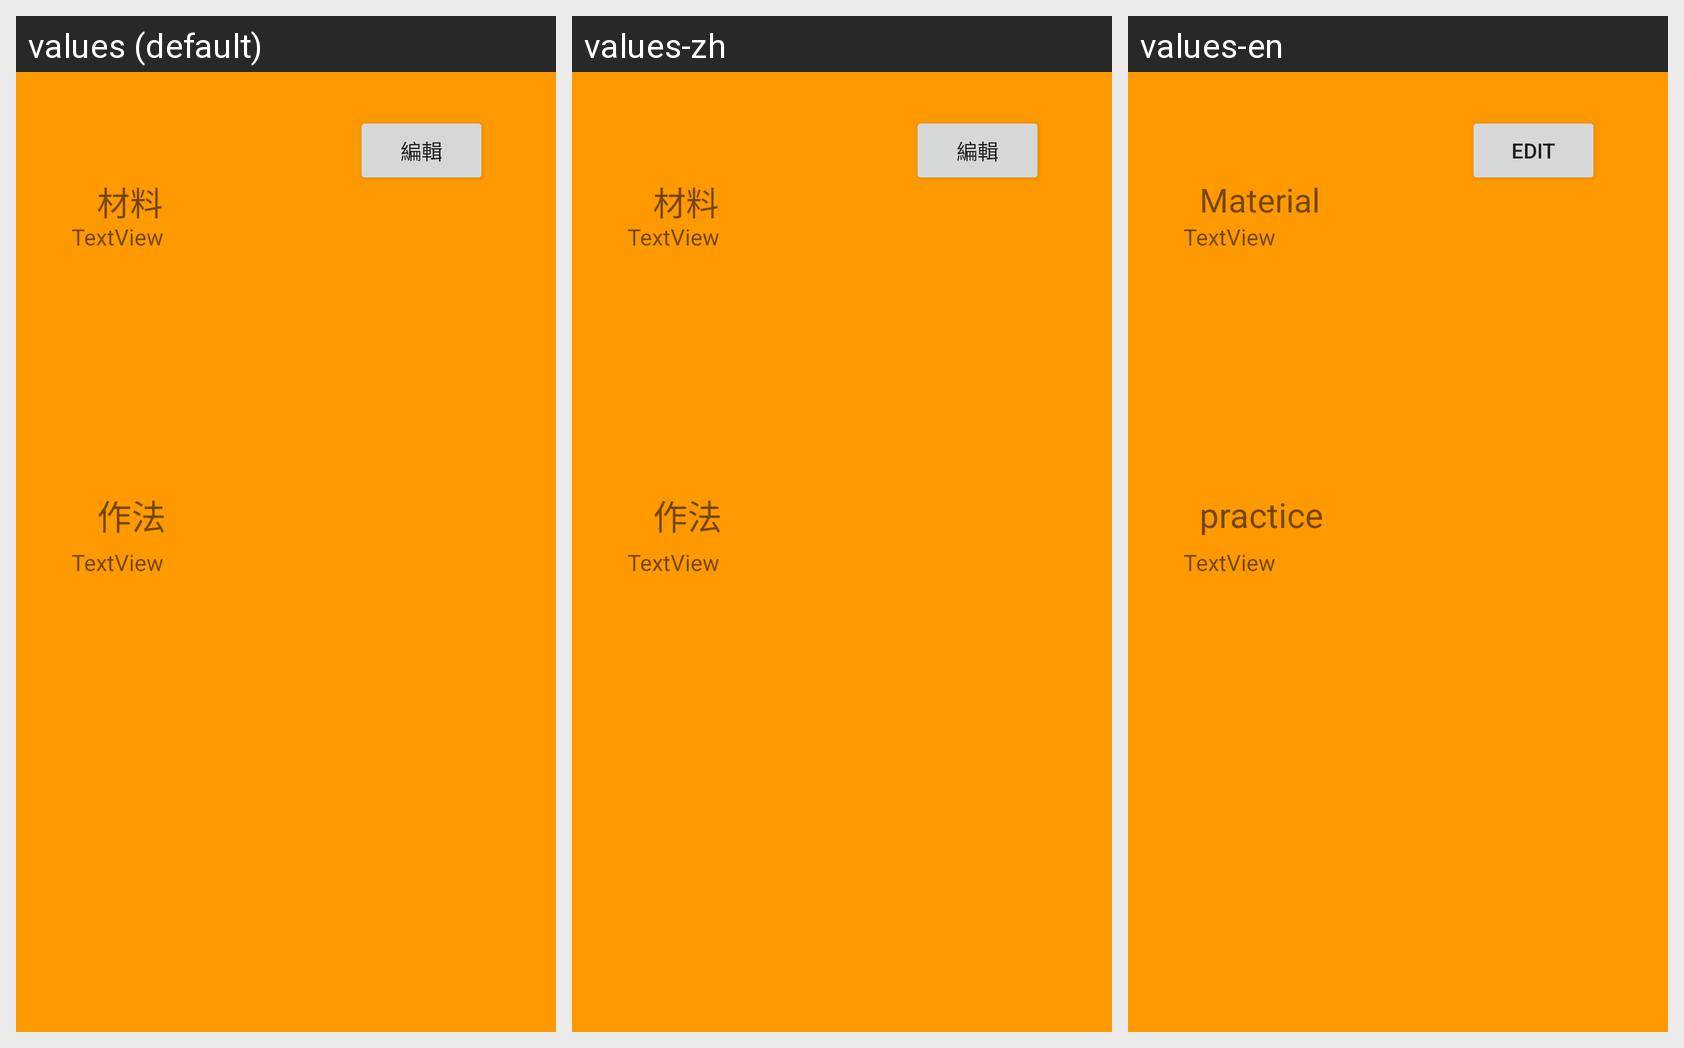

Translations of the strings shown on this Android screen, per locale in the grid:
Android screen res/layout/activity_formula_list.xml rendered under 3 locales, left to right: values (default), values-zh, values-en. Device: Nexus 5 (rendered at 1080×1920; each locale shown at half size, 540×960, under a caption strip naming it); theme Theme.Miso.
Strings drawn on this screen, with the default value and each locale's value (text and hints the layout hard-codes, and strings that could not be matched under every locale, appear in the picture but are not listed):

formula_list1
  values: 材料
  values-zh: 材料
  values-en: Material

formula_list2
  values: 作法
  values-zh: 作法
  values-en: practice

formula_list_edt
  values: 編輯
  values-zh: 編輯
  values-en: Edit
